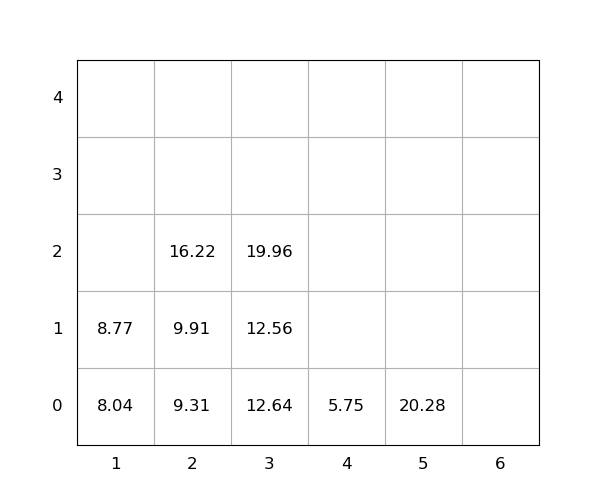

The file beside this chart, header and first rows:
idx, loc_x, loc_y, loc_z, weight, group, score, seq, reloc, size(ft)
1, 3, 0, 0, 12.64, 0, 12.64, 1, 0, 20
2, 1, 0, 0, 8.04, 0, 8.04, 2, 0, 20
3, 3, 0, 1, 12.56, 0, 12.56, 3, 0, 20
4, 2, 0, 0, 9.31, 0, 9.31, 4, 0, 20
5, 2, 0, 1, 9.91, 0, 9.91, 5, 0, 20
6, 3, 0, 2, 19.96, 0, 19.96, 6, 0, 20
7, 2, 0, 2, 16.22, 0, 16.22, 7, 0, 20
8, 1, 0, 1, 8.77, 0, 8.77, 8, 0, 20
9, 4, 0, 0, 5.75, 0, 5.75, 9, 0, 20
10, 5, 0, 0, 20.28, 0, 20.28, 10, 0, 20
